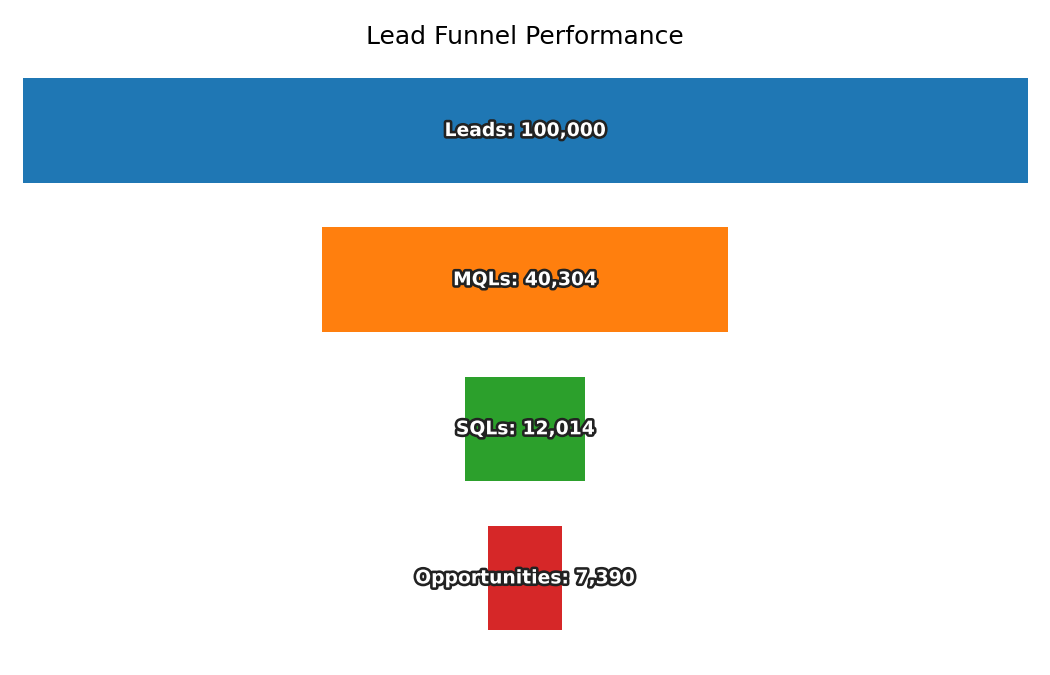

Data behind this chart, as committed beside it:
Stage, Count
Leads, 100000
MQLs, 40304
SQLs, 12014
Opportunities, 7390
